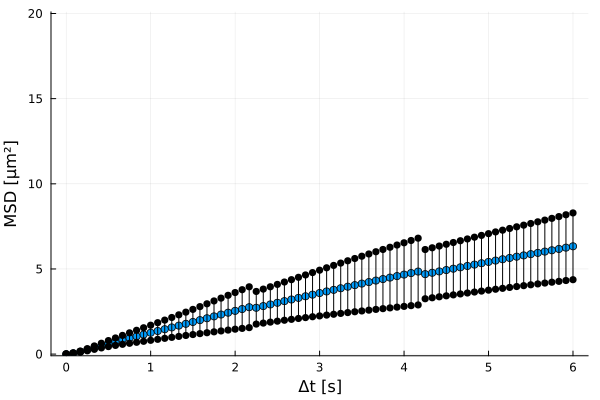

Data behind this chart, as committed beside it:
xMSD, MSD, yerror
0.0, 0.0, 0.0
0.08333, 0.0529, 0.009159
0.1667, 0.1431, 0.0323
0.25, 0.2571, 0.06336
0.3333, 0.379, 0.0993
0.4167, 0.5, 0.1371
0.5, 0.6168, 0.1767
0.5833, 0.7284, 0.2186
0.6667, 0.8359, 0.2618
0.75, 0.9411, 0.3071
0.8333, 1.045, 0.3525
0.9167, 1.148, 0.3979
1.0, 1.252, 0.4437
1.083, 1.356, 0.489
1.167, 1.46, 0.5357
1.25, 1.566, 0.5838
1.333, 1.672, 0.6333
1.417, 1.778, 0.6846
1.5, 1.886, 0.7389
1.583, 1.994, 0.7932
1.667, 2.104, 0.8495
1.75, 2.214, 0.9074
1.833, 2.323, 0.9638
1.917, 2.431, 1.021
2.0, 2.538, 1.076
2.083, 2.646, 1.136
2.167, 2.753, 1.199
2.25, 2.72, 0.9585
2.333, 2.818, 0.998
2.417, 2.915, 1.038
2.5, 3.013, 1.08
2.583, 3.11, 1.122
2.667, 3.206, 1.165
2.75, 3.301, 1.208
2.833, 3.395, 1.252
2.917, 3.49, 1.296
3.0, 3.584, 1.343
3.083, 3.679, 1.389
3.167, 3.773, 1.434
3.25, 3.866, 1.478
3.333, 3.958, 1.521
3.417, 4.05, 1.564
3.5, 4.14, 1.607
3.583, 4.23, 1.65
3.667, 4.318, 1.693
3.75, 4.406, 1.738
3.833, 4.493, 1.781
3.917, 4.581, 1.824
4.0, 4.669, 1.868
4.083, 4.758, 1.913
4.167, 4.846, 1.96
4.25, 4.695, 1.446
4.333, 4.775, 1.468
4.417, 4.855, 1.49
4.5, 4.935, 1.514
4.583, 5.015, 1.538
4.667, 5.095, 1.562
4.75, 5.175, 1.587
4.833, 5.255, 1.611
4.917, 5.335, 1.635
... 13 more rows
